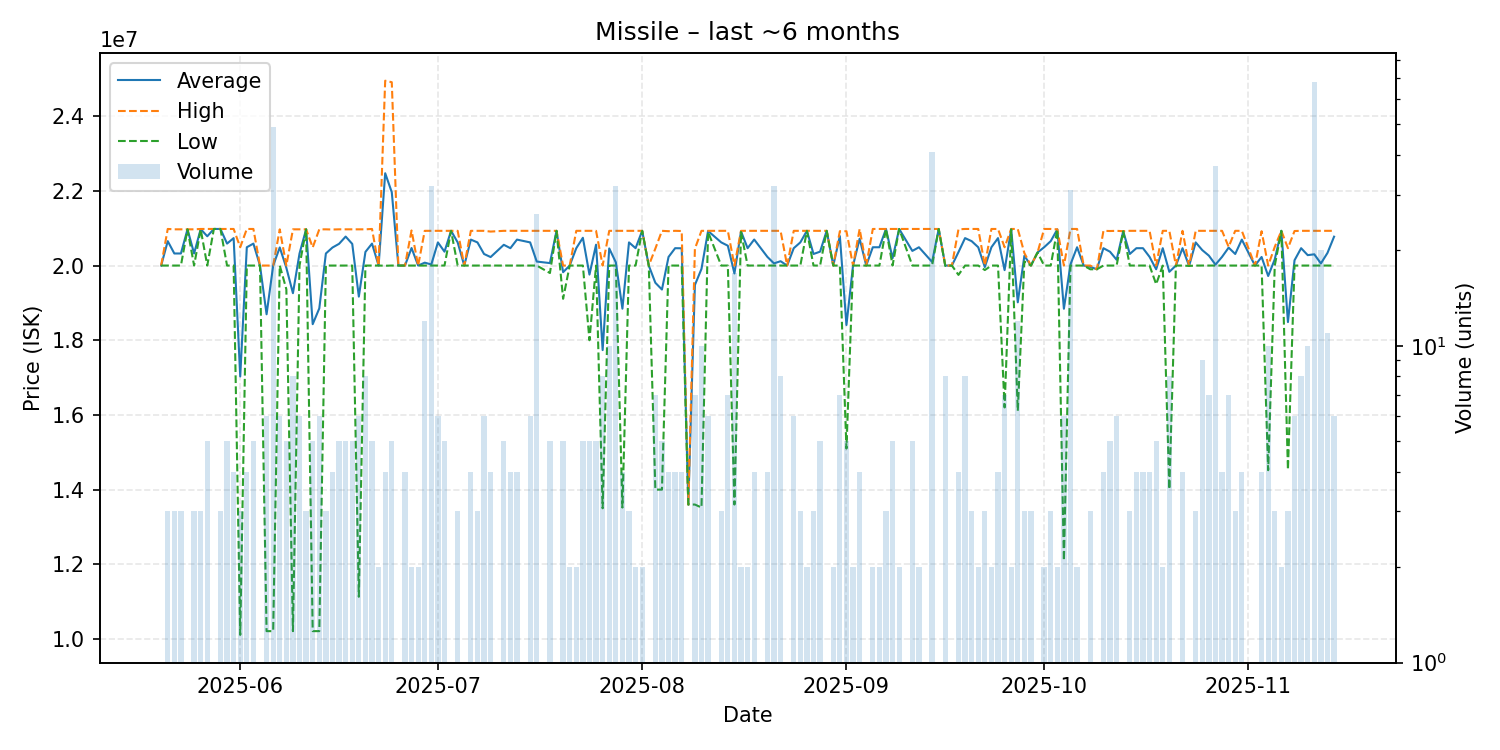

The table this chart was drawn from, first rows:
date, average, highest, lowest, order_count, volume
2025-05-20, 20000000, 20000000, 20000000, 1, 1
2025-05-21, 20653333, 20980000, 20000000, 3, 3
2025-05-22, 20323333, 20970000, 20000000, 3, 3
2025-05-23, 20323333, 20970000, 20000000, 3, 3
2025-05-24, 20970000, 20970000, 20970000, 1, 1
2025-05-25, 20323333, 20970000, 20000000, 3, 3
2025-05-26, 20976667, 20980000, 20970000, 3, 3
2025-05-27, 20784000, 20980000, 20000000, 5, 5
2025-05-28, 20980000, 20980000, 20980000, 1, 1
2025-05-29, 20980000, 20980000, 20980000, 3, 3
2025-05-30, 20588000, 20980000, 20000000, 5, 5
2025-05-31, 20735000, 20980000, 20000000, 4, 4
2025-06-01, 17030000, 20490000, 10110000, 3, 3
2025-06-02, 20490000, 20980000, 20000000, 4, 4
2025-06-03, 20588000, 20980000, 20000000, 5, 5
2025-06-04, 20000000, 20000000, 20000000, 1, 1
2025-06-05, 18695000, 20000000, 10210000, 6, 6
2025-06-06, 19998776, 20000000, 10210000, 12, 49
2025-06-07, 20485000, 20970000, 20000000, 6, 6
2025-06-08, 19940000, 20000000, 19365000, 5, 5
2025-06-09, 19260000, 20970000, 10210000, 8, 8
2025-06-10, 20323333, 20970000, 20000000, 6, 6
2025-06-11, 20970000, 20970000, 20970000, 3, 3
2025-06-12, 18430000, 20485000, 10210000, 5, 5
2025-06-13, 18853333, 20970000, 10210000, 6, 6
2025-06-14, 20323333, 20970000, 20000000, 3, 3
2025-06-15, 20482500, 20965000, 20000000, 4, 4
2025-06-16, 20582000, 20970000, 20000000, 4, 5
2025-06-17, 20776000, 20970000, 20000000, 5, 5
2025-06-18, 20580000, 20970000, 20000000, 5, 5
2025-06-19, 19168333, 20970000, 11130000, 6, 6
2025-06-20, 20365000, 20970000, 20000000, 8, 8
2025-06-21, 20588000, 20980000, 20000000, 5, 5
2025-06-22, 20000000, 20000000, 20000000, 2, 2
2025-06-23, 22472500, 24950000, 19995000, 4, 4
2025-06-24, 21964000, 24910000, 20000000, 5, 5
2025-06-25, 20000000, 20000000, 20000000, 1, 1
2025-06-26, 20000000, 20000000, 20000000, 4, 4
2025-06-27, 20470000, 20940000, 20000000, 2, 2
2025-06-28, 20000000, 20000000, 20000000, 2, 2
2025-06-29, 20077500, 20930000, 20000000, 5, 12
2025-06-30, 20029062, 20930000, 20000000, 2, 32
2025-07-01, 20620000, 20930000, 20000000, 6, 6
2025-07-02, 20372000, 20930000, 20000000, 5, 5
2025-07-03, 20930000, 20930000, 20930000, 1, 1
2025-07-04, 20620000, 20930000, 20000000, 3, 3
2025-07-05, 20000000, 20000000, 20000000, 1, 1
2025-07-06, 20695000, 20930000, 20000000, 4, 4
2025-07-07, 20620000, 20930000, 20000000, 3, 3
2025-07-08, 20310000, 20930000, 20000000, 6, 6
2025-07-09, 20227500, 20910000, 20000000, 4, 4
2025-07-11, 20556000, 20930000, 20000000, 5, 5
2025-07-12, 20465000, 20930000, 20000000, 4, 4
2025-07-13, 20695000, 20930000, 20000000, 4, 4
2025-07-15, 20620000, 20930000, 20000000, 6, 6
2025-07-16, 20107308, 20930000, 20000000, 5, 26
2025-07-18, 20066000, 20930000, 19800000, 4, 5
2025-07-19, 20930000, 20930000, 20930000, 1, 1
2025-07-20, 19822000, 20000000, 19110000, 5, 5
2025-07-21, 20000000, 20000000, 20000000, 2, 2
... 111 more rows
